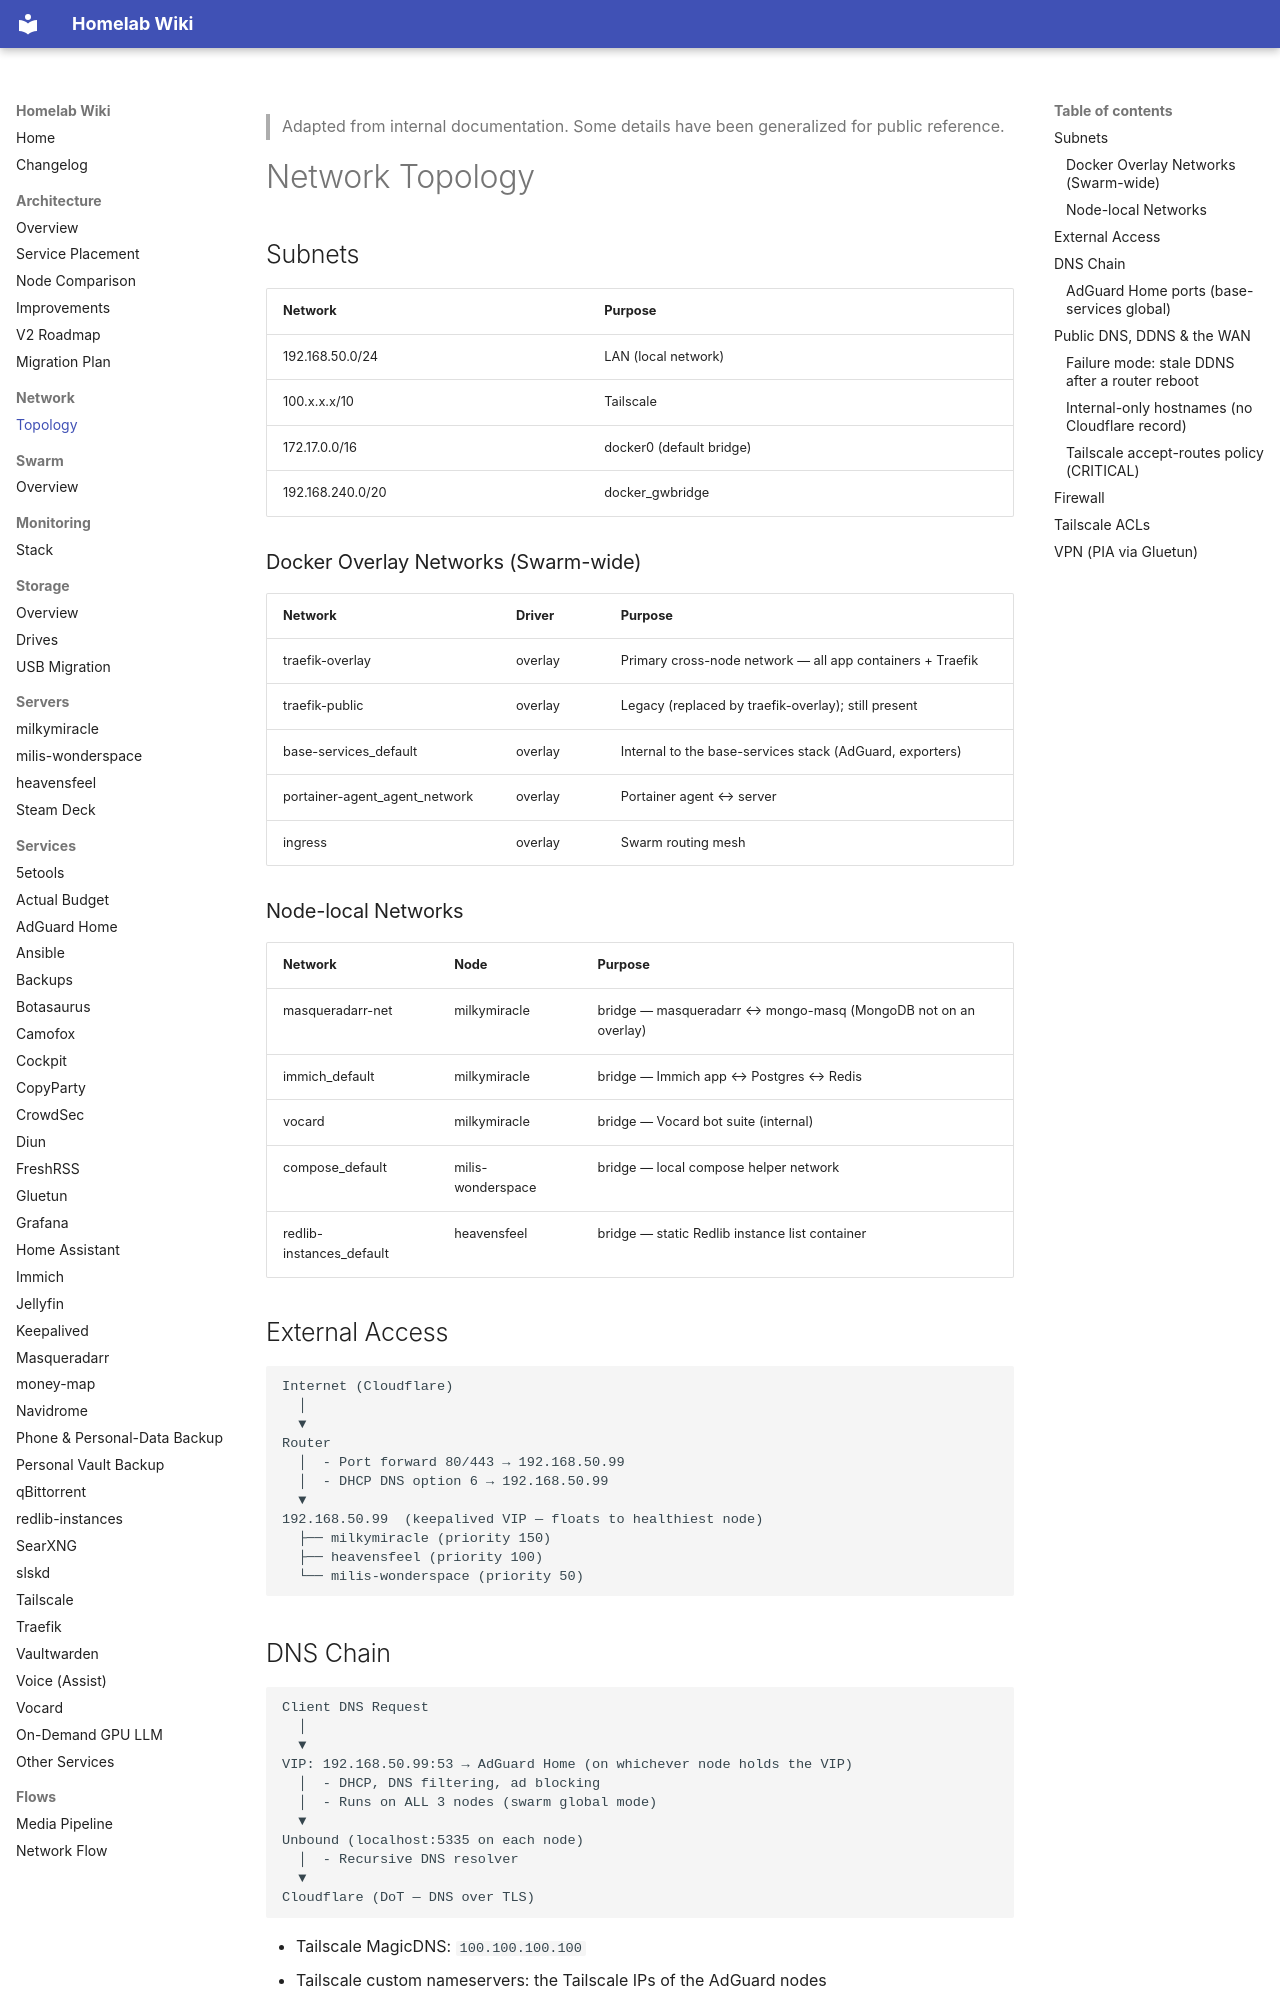

repository: Milisource/homelab-iac · page: network/topology/index.html · generator: mkdocs

> Adapted from internal documentation. Some details have been generalized for public reference.

# Network Topology

## Subnets

| Network | Purpose |
|---------|---------|
| 192.168.50.0/24 | LAN (local network) |
| 100.x.x.x/10 | Tailscale |
| 172.17.0.0/16 | docker0 (default bridge) |
| 192.168.240.0/20 | docker_gwbridge |

### Docker Overlay Networks (Swarm-wide)

| Network | Driver | Purpose |
|---------|--------|---------|
| traefik-overlay | overlay | Primary cross-node network — all app containers + Traefik |
| traefik-public | overlay | Legacy (replaced by traefik-overlay); still present |
| base-services_default | overlay | Internal to the base-services stack (AdGuard, exporters) |
| portainer-agent_agent_network | overlay | Portainer agent ↔ server |
| ingress | overlay | Swarm routing mesh |

### Node-local Networks

| Network | Node | Purpose |
|---------|------|---------|
| masqueradarr-net | milkymiracle | bridge — masqueradarr ↔ mongo-masq (MongoDB not on an overlay) |
| immich_default | milkymiracle | bridge — Immich app ↔ Postgres ↔ Redis |
| vocard | milkymiracle | bridge — Vocard bot suite (internal) |
| compose_default | milis-wonderspace | bridge — local compose helper network |
| redlib-instances_default | heavensfeel | bridge — static Redlib instance list container |

## External Access

```
Internet (Cloudflare)
  │
  ▼
Router
  │  - Port forward 80/443 → 192.168.50.99
  │  - DHCP DNS option 6 → 192.168.50.99
  ▼
192.168.50.99  (keepalived VIP — floats to healthiest node)
  ├── milkymiracle (priority 150)
  ├── heavensfeel (priority 100)
  └── milis-wonderspace (priority 50)
```

## DNS Chain

```
Client DNS Request
  │
  ▼
VIP: 192.168.50.99:53 → AdGuard Home (on whichever node holds the VIP)
  │  - DHCP, DNS filtering, ad blocking
  │  - Runs on ALL 3 nodes (swarm global mode)
  ▼
Unbound (localhost:5335 on each node)
  │  - Recursive DNS resolver
  ▼
Cloudflare (DoT — DNS over TLS)
```

- Tailscale MagicDNS: `100.100.100.100`
- Tailscale custom nameservers: the Tailscale IPs of the AdGuard nodes
- Tailscale subnet route: `192.168.50.0/24` (advertised by milis-wonderspace) — remote clients reach LAN IPs directly
- Fallback: `8.8.8.8`, `1.1.1.1`

### AdGuard Home ports (base-services global)

| Port | Purpose |
|------|---------|
| 53 | TCP/UDP DNS |
| 67 | DHCP |
| 3020 | Admin web UI |
| 853 | DNS-over-TLS |
| 443 | DNS-over-HTTPS/QUIC (UDP) |
